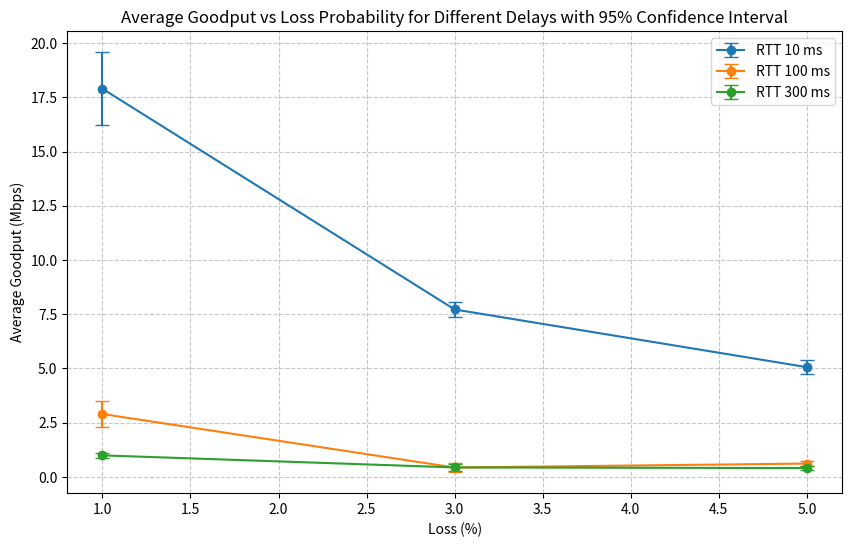

Here is the Python script that generated this plot:
import matplotlib.pyplot as plt
import pandas as pd
from scipy.stats import t
import numpy as np

# Define the dataset
data = pd.DataFrame({
    'RTT(ms)': [10, 10, 10, 100, 100, 100, 300, 300, 300],
    'Loss(%)': [1, 3, 5, 1, 3, 5, 1, 3, 5],
    'Average_Goodput(Mbps)': [17.9, 7.72, 5.06, 2.9, 0.433, 0.615, 0.9932, 0.437, 0.4069],
    'Std_Dev(Mbps)': [3.6, 0.73, 0.7, 1.26, 0.458, 0.289, 0.232, 0.307, 0.221]
})

# Number of runs (samples per condition)
n_runs = 20

# Calculate 95% confidence intervals
confidence_level = 0.95
data['CI'] = t.ppf((1 + confidence_level) / 2, n_runs - 1) * data['Std_Dev(Mbps)'] / np.sqrt(n_runs)

# Plotting
plt.figure(figsize=(10, 6))

# Group by 'Delay(ms)' and plot each group
for RTT, group in data.groupby('RTT(ms)'):
    plt.errorbar(
        group['Loss(%)'],
        group['Average_Goodput(Mbps)'],
        yerr=group['CI'],
        fmt='-o',
        capsize=5,
        label=f'RTT {RTT} ms'
    )

plt.title('Average Goodput vs Loss Probability for Different Delays with 95% Confidence Interval')
plt.xlabel('Loss (%)')
plt.ylabel('Average Goodput (Mbps)')
plt.grid(True, linestyle='--', alpha=0.7)
plt.legend()
plt.show()
